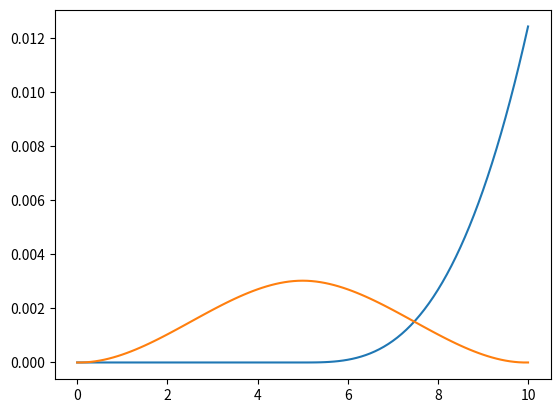
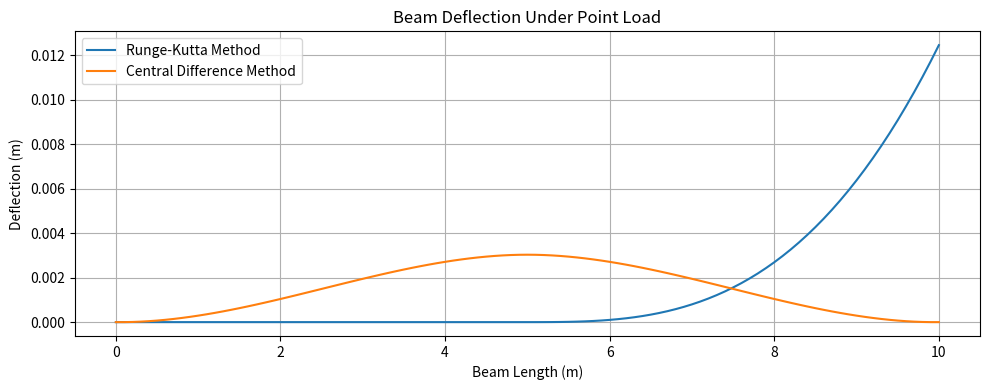

Here is the Python script that generated these plots, in order:
import numpy as np
import matplotlib.pyplot as plt

# -----------------------------------
# Parameters and Constants
# -----------------------------------
L = 10.0                        # Beam length (meters)
EI = 2e11 * 8.333e-6            # Flexural rigidity (E × I)
P = 1000                        # Point load (Newtons)
a = 5.0                         # Load position (meters)
spread = 0.05                   # Spread of Gaussian approximation of point load
dx = 0.1                        # Step size for RK4
N = 101                         # Number of points for Central Difference

# -----------------------------------
# Load Function: Gaussian approximation of Dirac Delta
# -----------------------------------
def gaussian_load(x, a, spread):
    return P * np.exp(-((x - a)**2) / (2 * spread**2)) / (spread * np.sqrt(2 * np.pi))

# -----------------------------------
# Runge-Kutta 4th Order Method for Beam Deflection
# -----------------------------------
def beam_deflection_rk4():
    def system_of_odes(x, Y):
        """
        Solves: y'''' = w(x)/EI as a system of 1st-order ODEs
        Y = [y, y', y'', y''']
        """
        y1, y2, y3, y4 = Y
        w = gaussian_load(x, a, spread)
        return np.array([y2, y3, y4, w / EI])

    def rk4_step(f, x, Y, h):
        """Runge-Kutta 4th order step"""
        k1 = f(x, Y)
        k2 = f(x + h/2, Y + h * k1 / 2)
        k3 = f(x + h/2, Y + h * k2 / 2)
        k4 = f(x + h, Y + h * k3)
        return Y + (h / 6) * (k1 + 2*k2 + 2*k3 + k4)

    x_vals = np.arange(0, L + dx, dx)
    Y = np.array([0.0, 0.0, 0.0, 0.0])  # Initial conditions: [y, y', y'', y''']
    y_deflections = []

    for x in x_vals:
        y_deflections.append(Y[0])  # Store vertical deflection y
        Y = rk4_step(system_of_odes, x, Y, dx)

    return x_vals, y_deflections

# -----------------------------------
# Central Difference Method for Beam Deflection
# -----------------------------------
def beam_deflection_central_difference():
    x_vals = np.linspace(0, L, N)
    dx = L / (N - 1)
    w_vals = gaussian_load(x_vals, a, spread=0.1)  # Use slightly wider spread
    rhs = w_vals / EI * dx**4  # RHS after multiplying both sides by dx⁴

    A = np.zeros((N, N))
    b = rhs.copy()

    # Fill matrix A using 4th order central difference:
    for i in range(2, N - 2):
        A[i, i-2] = 1
        A[i, i-1] = -4
        A[i, i]   = 6
        A[i, i+1] = -4
        A[i, i+2] = 1

    # Apply boundary conditions: Simply Supported Beam (y = 0 at both ends)
    A[0, 0] = A[1, 1] = A[-2, -2] = A[-1, -1] = 1
    b[0] = b[1] = b[-2] = b[-1] = 0

    # Solve system of equations for deflection
    y_deflections = np.linalg.solve(A, b)
    return x_vals, y_deflections

# -----------------------------------
# Plotting Utility
# -----------------------------------
def plot_deflection(x, y, method_name):
    plt.plot(x, y, label=method_name)

# -----------------------------------
# Main Execution
# -----------------------------------
def main():
    # Runge-Kutta Method
    x_rk4, y_rk4 = beam_deflection_rk4()
    plot_deflection(x_rk4, y_rk4, 'Runge-Kutta Method')

    # Central Difference Method
    x_cdf, y_cdf = beam_deflection_central_difference()
    plot_deflection(x_cdf, y_cdf, 'Central Difference Method')

    # Final Plot
    plt.figure(figsize=(10, 4))
    plot_deflection(x_rk4, y_rk4, 'Runge-Kutta Method')
    plot_deflection(x_cdf, y_cdf, 'Central Difference Method')
    plt.xlabel('Beam Length (m)')
    plt.ylabel('Deflection (m)')
    plt.title('Beam Deflection Under Point Load')
    plt.grid(True)
    plt.legend()
    plt.tight_layout()
    plt.show()

# Run the code
if __name__ == "__main__":
    main()
